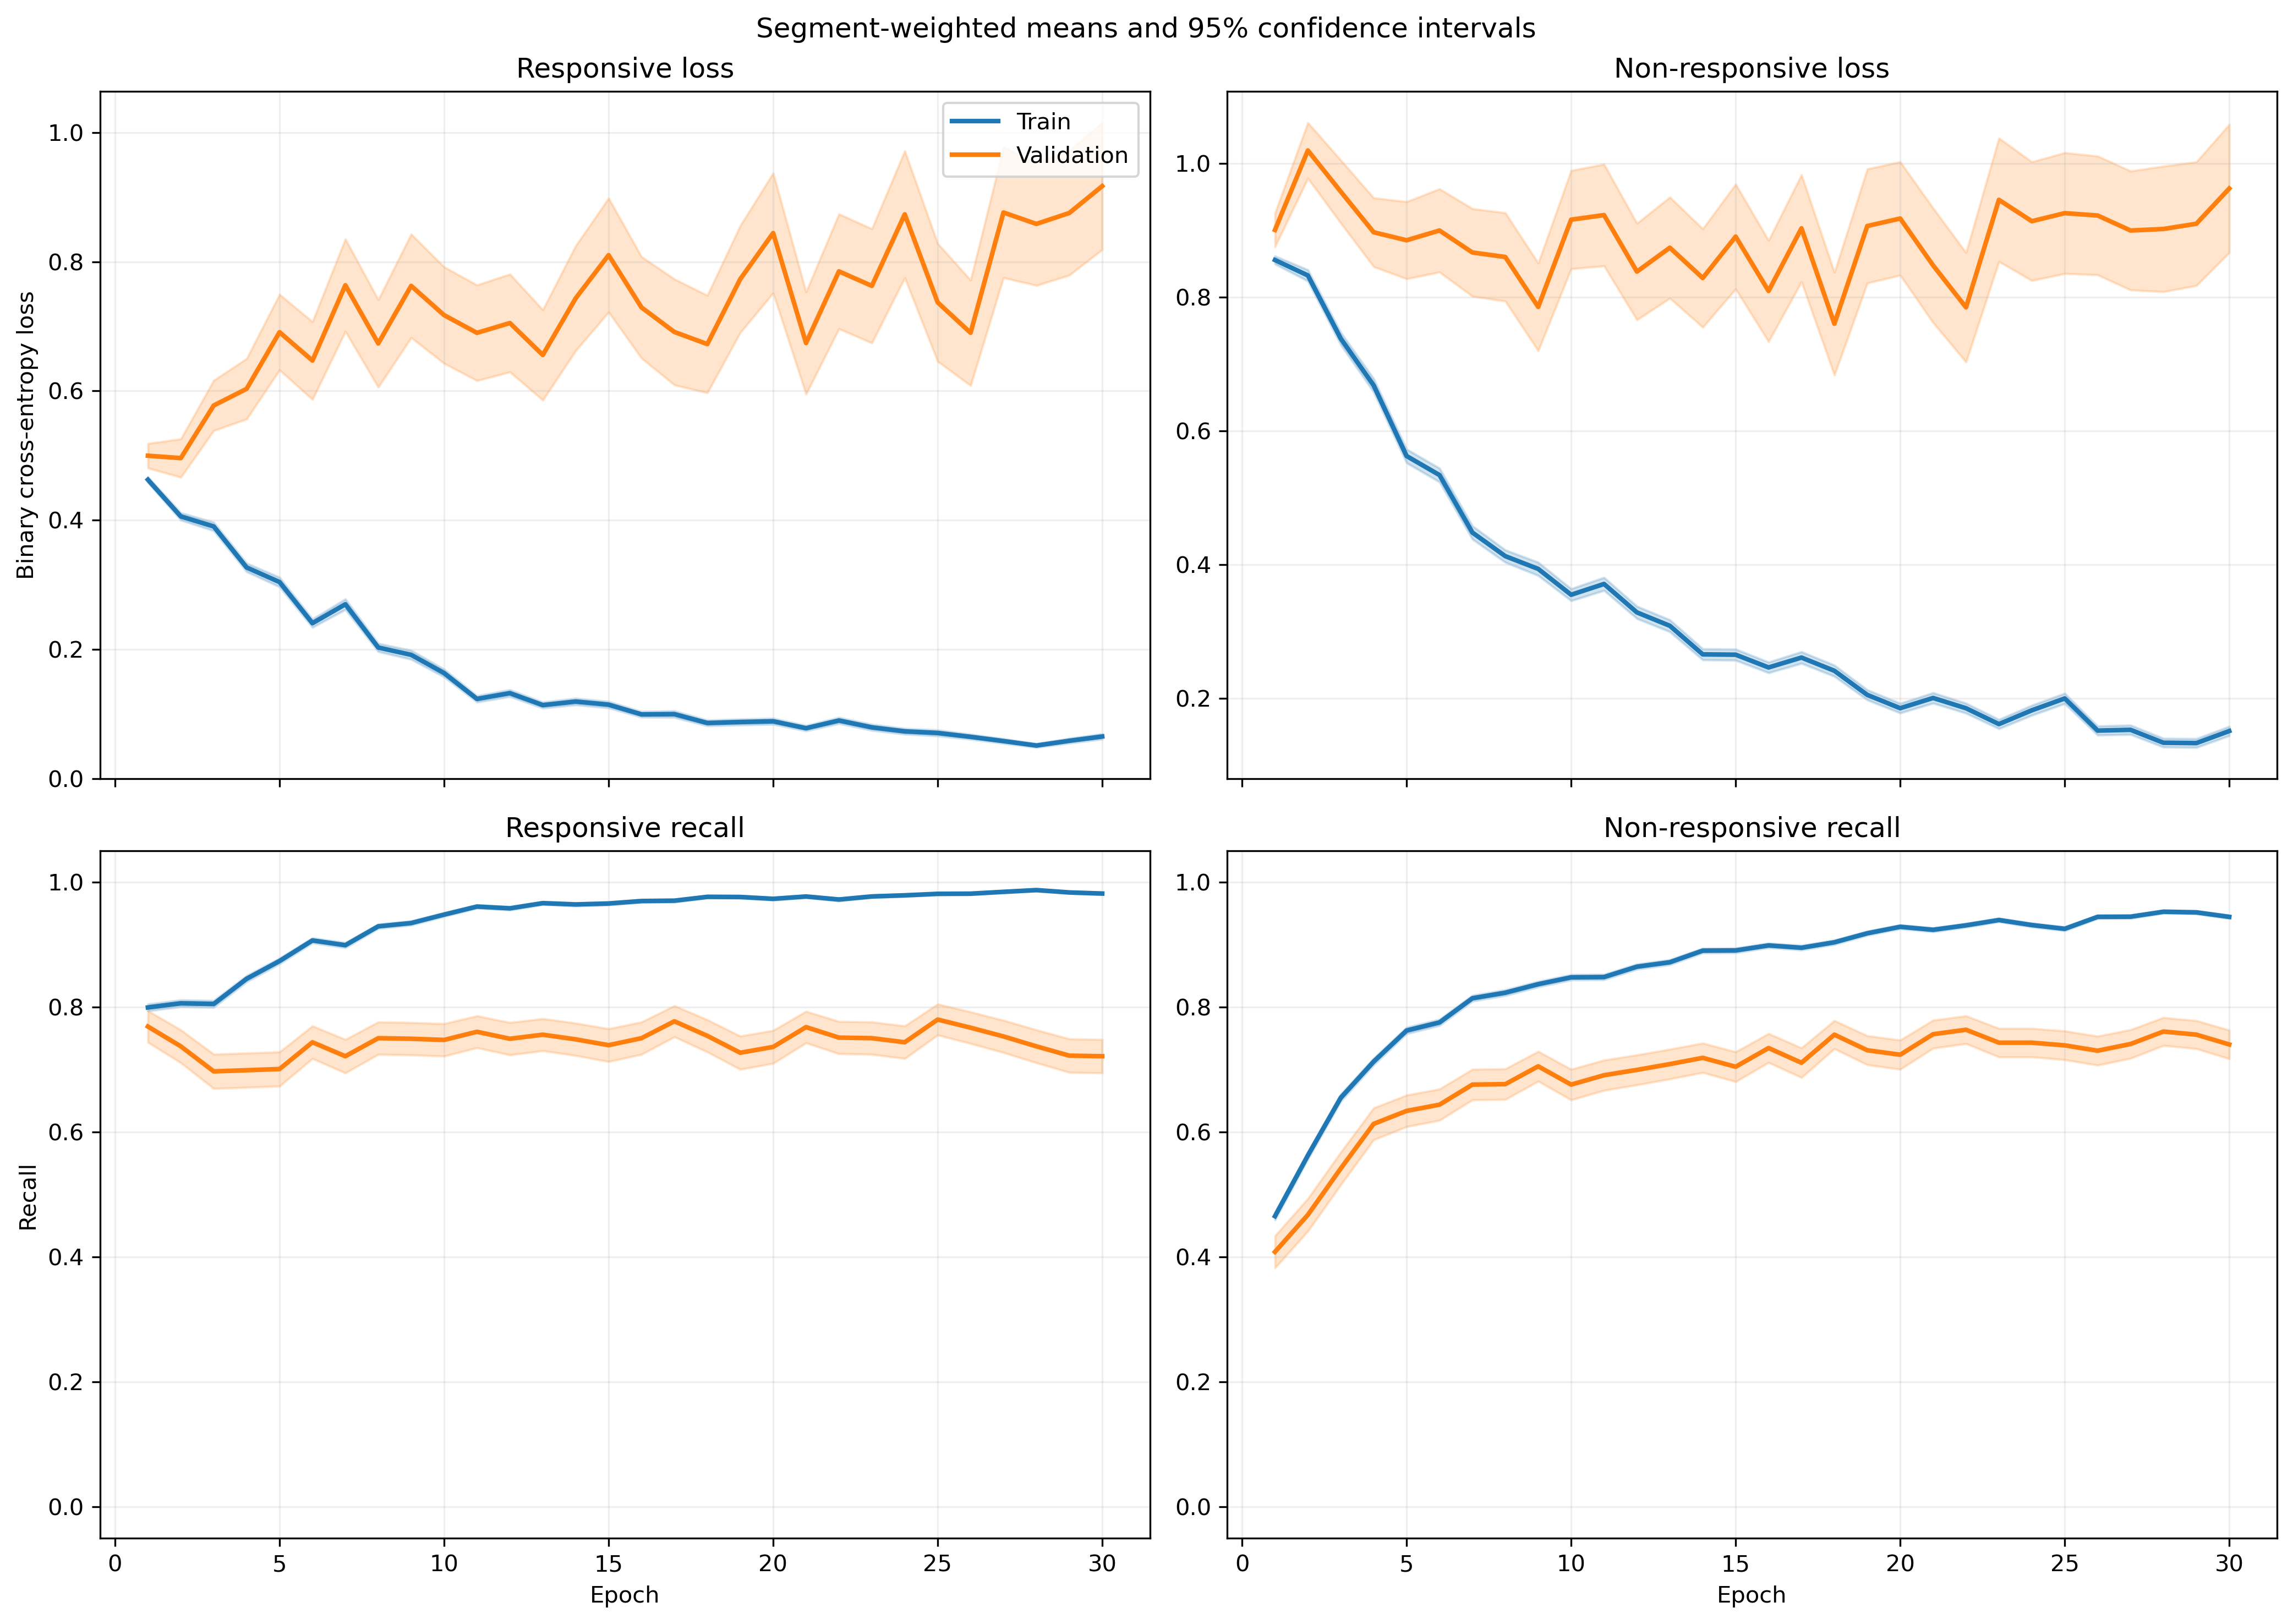

Data behind this chart, as committed beside it:
fold, epoch, split, r_loss, r_loss_count, r_loss_sum, r_loss_sum_sq, r_recall, r_recall_count, r_recall_sum, r_recall_sum_sq, nr_loss, nr_loss_count, nr_loss_sum, nr_loss_sum_sq, nr_recall, nr_recall_count, nr_recall_sum, nr_recall_sum_sq
1, 1, train, 0.4746, 1063, 504.5, 329.9, 0.8006, 1063, 851.0, 851.0, 0.8301, 1401, 1163, 1265, 0.4811, 1401, 674.0, 674.0
1, 1, validation, 0.2246, 10, 2.246, 0.623, 1.0, 10, 10.0, 10.0, , 0, 0.0, 0.0, , 0, 0.0, 0.0
1, 2, train, 0.4195, 1063, 445.9, 344.8, 0.7921, 1063, 842.0, 842.0, 0.794, 1401, 1112, 1443, 0.5774, 1401, 809.0, 809.0
1, 2, validation, 0.1767, 10, 1.767, 0.493, 1.0, 10, 10.0, 10.0, , 0, 0.0, 0.0, , 0, 0.0, 0.0
1, 3, train, 0.3971, 1063, 422.1, 376.1, 0.8316, 1063, 884.0, 884.0, 0.6481, 1401, 908, 1199, 0.6774, 1401, 949.0, 949.0
1, 3, validation, 0.1329, 10, 1.329, 0.2665, 1.0, 10, 10.0, 10.0, , 0, 0.0, 0.0, , 0, 0.0, 0.0
1, 4, train, 0.3264, 1063, 347, 360.1, 0.8495, 1063, 903.0, 903.0, 0.5974, 1401, 837, 1336, 0.738, 1401, 1034, 1034
1, 4, validation, 0.09404, 10, 0.9404, 0.1394, 1.0, 10, 10.0, 10.0, , 0, 0.0, 0.0, , 0, 0.0, 0.0
1, 5, train, 0.3722, 1063, 395.7, 571.4, 0.8241, 1063, 876.0, 876.0, 0.5707, 1401, 799.5, 1566, 0.7823, 1401, 1096, 1096
1, 5, validation, 0.03915, 10, 0.3915, 0.02402, 1.0, 10, 10.0, 10.0, , 0, 0.0, 0.0, , 0, 0.0, 0.0
1, 6, train, 0.2991, 1063, 317.9, 402.8, 0.8627, 1063, 917.0, 917.0, 0.5087, 1401, 712.6, 1346, 0.8059, 1401, 1129, 1129
1, 6, validation, 0.04715, 10, 0.4715, 0.04095, 1.0, 10, 10.0, 10.0, , 0, 0.0, 0.0, , 0, 0.0, 0.0
1, 7, train, 0.2166, 1063, 230.2, 264.7, 0.9229, 1063, 981.0, 981.0, 0.4698, 1401, 658.2, 1161, 0.8037, 1401, 1126, 1126
1, 7, validation, 0.05315, 10, 0.5315, 0.04466, 1.0, 10, 10.0, 10.0, , 0, 0.0, 0.0, , 0, 0.0, 0.0
1, 8, train, 0.2027, 1063, 215.5, 231.3, 0.9294, 1063, 988.0, 988.0, 0.4098, 1401, 574.1, 968.2, 0.8223, 1401, 1152, 1152
1, 8, validation, 0.04998, 10, 0.4998, 0.04286, 1.0, 10, 10.0, 10.0, , 0, 0.0, 0.0, , 0, 0.0, 0.0
1, 9, train, 0.1829, 1063, 194.4, 281.3, 0.9341, 1063, 993.0, 993.0, 0.4416, 1401, 618.6, 1282, 0.8137, 1401, 1140, 1140
1, 9, validation, 0.02919, 10, 0.2919, 0.01229, 1.0, 10, 10.0, 10.0, , 0, 0.0, 0.0, , 0, 0.0, 0.0
1, 10, train, 0.1935, 1063, 205.6, 322.1, 0.9398, 1063, 999.0, 999.0, 0.3216, 1401, 450.5, 825.3, 0.8651, 1401, 1212, 1212
1, 10, validation, 0.04384, 10, 0.4384, 0.02879, 1.0, 10, 10.0, 10.0, , 0, 0.0, 0.0, , 0, 0.0, 0.0
1, 11, train, 0.1269, 1063, 134.9, 143.7, 0.9567, 1063, 1017, 1017, 0.3355, 1401, 470, 995.7, 0.8715, 1401, 1221, 1221
1, 11, validation, 0.05864, 10, 0.5864, 0.05189, 1.0, 10, 10.0, 10.0, , 0, 0.0, 0.0, , 0, 0.0, 0.0
1, 12, train, 0.08742, 1063, 92.93, 57.65, 0.9774, 1063, 1039, 1039, 0.3643, 1401, 510.3, 1122, 0.8508, 1401, 1192, 1192
1, 12, validation, 0.03756, 10, 0.3756, 0.02733, 1.0, 10, 10.0, 10.0, , 0, 0.0, 0.0, , 0, 0.0, 0.0
1, 13, train, 0.1593, 1063, 169.4, 281.2, 0.9473, 1063, 1007, 1007, 0.2147, 1401, 300.8, 603.5, 0.9058, 1401, 1269, 1269
1, 13, validation, 0.0466, 10, 0.466, 0.03995, 1.0, 10, 10.0, 10.0, , 0, 0.0, 0.0, , 0, 0.0, 0.0
1, 14, train, 0.07759, 1063, 82.48, 78.67, 0.9802, 1063, 1042, 1042, 0.4031, 1401, 564.8, 1304, 0.8501, 1401, 1191, 1191
1, 14, validation, 0.01964, 10, 0.1964, 0.008795, 1.0, 10, 10.0, 10.0, , 0, 0.0, 0.0, , 0, 0.0, 0.0
1, 15, train, 0.08535, 1063, 90.73, 63.42, 0.9765, 1063, 1038, 1038, 0.2173, 1401, 304.5, 548.8, 0.9044, 1401, 1267, 1267
1, 15, validation, 0.03068, 10, 0.3068, 0.01848, 1.0, 10, 10.0, 10.0, , 0, 0.0, 0.0, , 0, 0.0, 0.0
1, 16, train, 0.127, 1063, 135, 190.7, 0.9577, 1063, 1018, 1018, 0.1942, 1401, 272, 515.9, 0.9215, 1401, 1291, 1291
1, 16, validation, 0.01652, 10, 0.1652, 0.00412, 1.0, 10, 10.0, 10.0, , 0, 0.0, 0.0, , 0, 0.0, 0.0
1, 17, train, 0.2356, 1063, 250.5, 607.3, 0.92, 1063, 978.0, 978.0, 0.2992, 1401, 419.2, 935.8, 0.8708, 1401, 1220, 1220
1, 17, validation, 0.1478, 10, 1.478, 1.878, 0.9, 10, 9.0, 9.0, , 0, 0.0, 0.0, , 0, 0.0, 0.0
1, 18, train, 0.07338, 1063, 78.01, 134.4, 0.9784, 1063, 1040, 1040, 0.2465, 1401, 345.3, 855, 0.9086, 1401, 1273, 1273
1, 18, validation, 0.01004, 10, 0.1004, 0.001534, 1.0, 10, 10.0, 10.0, , 0, 0.0, 0.0, , 0, 0.0, 0.0
1, 19, train, 0.1238, 1063, 131.6, 227.7, 0.9614, 1063, 1022, 1022, 0.1695, 1401, 237.4, 485.6, 0.93, 1401, 1303, 1303
1, 19, validation, 0.0405, 10, 0.405, 0.03358, 1.0, 10, 10.0, 10.0, , 0, 0.0, 0.0, , 0, 0.0, 0.0
1, 20, train, 0.05399, 1063, 57.39, 52.74, 0.9878, 1063, 1050, 1050, 0.2275, 1401, 318.7, 786.6, 0.9215, 1401, 1291, 1291
1, 20, validation, 0.03703, 10, 0.3703, 0.02213, 1.0, 10, 10.0, 10.0, , 0, 0.0, 0.0, , 0, 0.0, 0.0
1, 21, train, 0.06509, 1063, 69.2, 58.6, 0.9859, 1063, 1048, 1048, 0.1807, 1401, 253.2, 511.7, 0.9286, 1401, 1301, 1301
1, 21, validation, 0.01327, 10, 0.1327, 0.002749, 1.0, 10, 10.0, 10.0, , 0, 0.0, 0.0, , 0, 0.0, 0.0
1, 22, train, 0.08061, 1063, 85.69, 85.76, 0.9812, 1063, 1043, 1043, 0.149, 1401, 208.8, 389.5, 0.9393, 1401, 1316, 1316
1, 22, validation, 0.01811, 10, 0.1811, 0.005774, 1.0, 10, 10.0, 10.0, , 0, 0.0, 0.0, , 0, 0.0, 0.0
1, 23, train, 0.06169, 1063, 65.58, 92.44, 0.9859, 1063, 1048, 1048, 0.1507, 1401, 211.1, 490.9, 0.9429, 1401, 1321, 1321
1, 23, validation, 0.01886, 10, 0.1886, 0.009726, 1.0, 10, 10.0, 10.0, , 0, 0.0, 0.0, , 0, 0.0, 0.0
1, 24, train, 0.08048, 1063, 85.54, 93.52, 0.9755, 1063, 1037, 1037, 0.1231, 1401, 172.5, 320.4, 0.95, 1401, 1331, 1331
1, 24, validation, 0.02235, 10, 0.2235, 0.009311, 1.0, 10, 10.0, 10.0, , 0, 0.0, 0.0, , 0, 0.0, 0.0
1, 25, train, 0.05093, 1063, 54.13, 21.48, 0.9906, 1063, 1053, 1053, 0.2896, 1401, 405.8, 910.4, 0.8908, 1401, 1248, 1248
1, 25, validation, 0.01007, 10, 0.1007, 0.002035, 1.0, 10, 10.0, 10.0, , 0, 0.0, 0.0, , 0, 0.0, 0.0
1, 26, train, 0.103, 1063, 109.4, 161.8, 0.9661, 1063, 1027, 1027, 0.1097, 1401, 153.7, 365.5, 0.9607, 1401, 1346, 1346
1, 26, validation, 0.05143, 10, 0.5143, 0.04612, 1.0, 10, 10.0, 10.0, , 0, 0.0, 0.0, , 0, 0.0, 0.0
1, 27, train, 0.08536, 1063, 90.73, 87.41, 0.9727, 1063, 1034, 1034, 0.1175, 1401, 164.6, 304.8, 0.9507, 1401, 1332, 1332
1, 27, validation, 0.02183, 10, 0.2183, 0.01336, 1.0, 10, 10.0, 10.0, , 0, 0.0, 0.0, , 0, 0.0, 0.0
1, 28, train, 0.03641, 1063, 38.71, 26.38, 0.9944, 1063, 1057, 1057, 0.1249, 1401, 175.1, 362, 0.95, 1401, 1331, 1331
1, 28, validation, 0.01204, 10, 0.1204, 0.002609, 1.0, 10, 10.0, 10.0, , 0, 0.0, 0.0, , 0, 0.0, 0.0
1, 29, train, 0.07444, 1063, 79.13, 123.9, 0.9802, 1063, 1042, 1042, 0.1393, 1401, 195.2, 478.9, 0.9486, 1401, 1329, 1329
1, 29, validation, 0.01874, 10, 0.1874, 0.008118, 1.0, 10, 10.0, 10.0, , 0, 0.0, 0.0, , 0, 0.0, 0.0
1, 30, train, 0.03974, 1063, 42.24, 64.25, 0.9915, 1063, 1054, 1054, 0.1768, 1401, 247.7, 651.6, 0.9358, 1401, 1311, 1311
1, 30, validation, 0.005563, 10, 0.05563, 0.0007261, 1.0, 10, 10.0, 10.0, , 0, 0.0, 0.0, , 0, 0.0, 0.0
... 1,140 more rows
